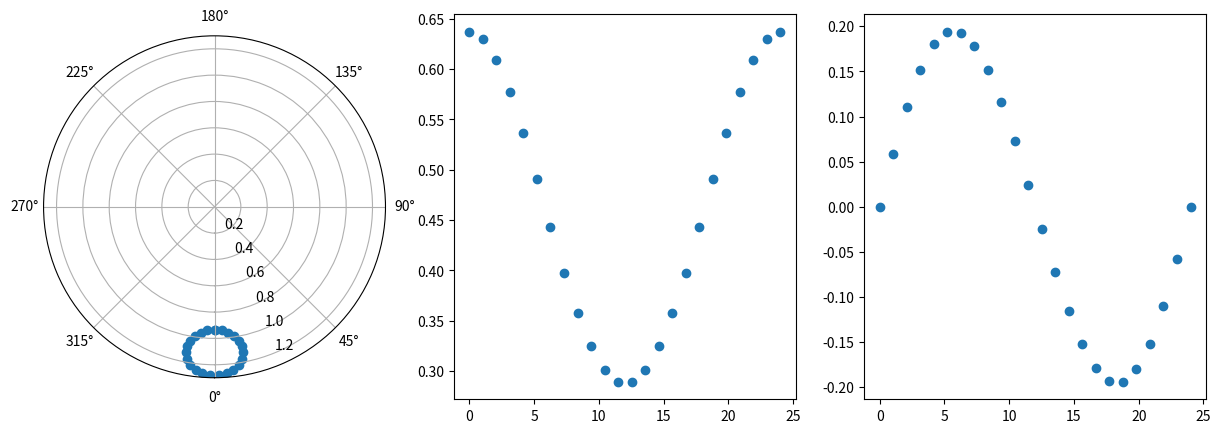

Write the Python code that produced this figure.
import numpy
from matplotlib import pyplot

def from_celestial_to_horizontal(HA, dec, L):
    E = numpy.arcsin(numpy.sin(dec)*numpy.sin(L) + numpy.cos(dec)*numpy.cos(HA)*numpy.cos(L))
    A = numpy.arcsin(numpy.cos(dec)*numpy.sin(HA)/numpy.cos(E))
    #A = numpy.arccos((numpy.sin(E)*numpy.sin(L) - numpy.sin(dec)/(numpy.cos(E)*numpy.cos(L))))
    return E, A

latitude = numpy.deg2rad(-26.5)
source_dec = numpy.deg2rad(-80)
hour_angles = numpy.linspace(0, 24, 24)

elevation, azimuth = from_celestial_to_horizontal(hour_angles/24*2*numpy.pi, source_dec, latitude)

print(elevation)
print(numpy.deg2rad(azimuth))

fig = pyplot.figure(figsize=(15,5))
axes1= fig.add_subplot(131, polar = True)
axes2= fig.add_subplot(132)
axes3= fig.add_subplot(133)

axes1.scatter(azimuth, numpy.pi/2 - elevation)
axes1.set_theta_zero_location('S')

axes2.scatter(hour_angles, elevation)
axes3.scatter(hour_angles, azimuth)

pyplot.show()